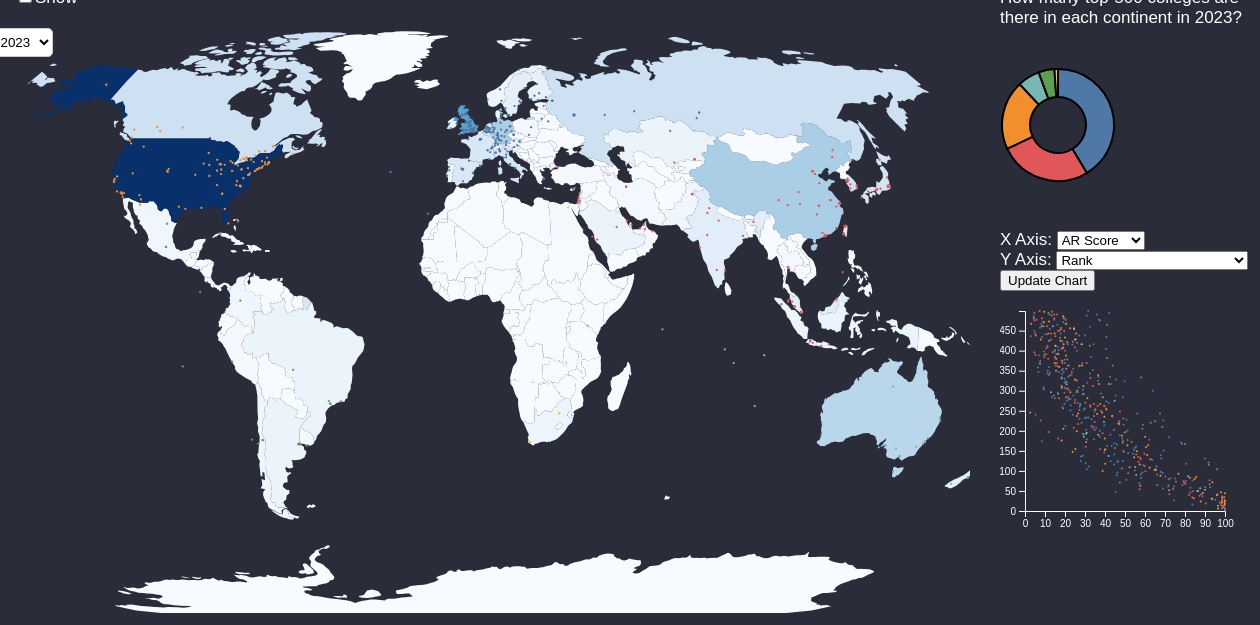
D3 v6 page, settled after 480 driven frames (8 s of simulated time); the page loaded 3 data file(s).


        const margin = { top: 30, right: 30, bottom: 70, left: 60 },
            width = 1000 - margin.left - margin.right,
            height = 1000 - margin.top - margin.bottom,
            num = 800;

        let minZoom;
        let maxZoom;

        const svg = d3.select("#my_dataviz")
            .append("svg")
            .attr("width", 1050)
            .attr("height", 1000)
            .attr("transform", `translate(-80, 0)`);

        const projection = d3.geoNaturalEarth1()
            .scale(180)
            .translate([480, 285]);

        const path = d3.geoPath(projection);

        const size = d3.scaleLinear()
            .domain([1, 100])
            .range([1, 20]);


        function updateUniversityPositions() {
            circles.attr("cx", d => projection([d.longitude, d.latitude])[0])
                .attr("cy", d => projection([d.longtitude, d.latitude])[1]);
        }


        d3.json("world.json").then(function (topo) {
            d3.csv("./DATA/2023_data.csv").then(function (data2023) {
                d3.csv("./DATA/2024_data.csv").then(function (data2024) {
                    const allGroup = ["2023", "2024"];

                    function updatedata(selectedGroup) {
                        if (selectedGroup === "2023") {
                            d3.select("#map2024").remove();
                            d3.select("#dotsGroup2024").remove();
                            d3.select(".tooltip2024").remove();
                            d3.select("#indexdotsGroup2024").remove();
                            d3.select(".titleoforgipie2024").remove();
                            d3.select("#orgpie2024").remove();
                            d3.select("#afterpie2024").remove();
                            d3.select("#info").select("h3").text("");
                            d3.select("#showDotInfo2024").remove();
                            d3.select("#scatterplot2024").remove();
                            d3.select("#info").select("p").remove();
                            d3.select("#panel-controls").style("visibility", "visible");
                            d3.select("#showRankChange").style("display", "none");


                            const countriesGroup = svg.append("g").attr("id", "map2023").attr("transform", `translate(30, -20)`);
                            const dotsGroup = svg.append("g").attr("id", "dotsGroup2023").attr("transform", `translate(60, -20)`);
                            const indexdotsGroup = svg.append("g").attr("id", "indexdotsGroup2023")
                            const tooltip = d3.select("#tooltip").attr("class", "tooltip2023");

                            function zoomed(event) {
                                const { transform } = event;
                                countriesGroup.attr("transform", transform);
                                countriesGroup.selectAll(".countryLabel")
                                    .attr("transform", d => {
                                        const [x, y] = projection(d3.geoCentroid(d));
                                        return `translate(${transform.apply([x - 30, y])})`;
                                    });

                                dotsGroup.attr("transform", transform);
                            }

                            const zoom = d3.zoom().on("zoom", zoomed);

                            function initiateZoom() {
                                minZoom = Math.max(1050 / width, 1000 / height);
                                maxZoom = 5 * minZoom;

                                zoom.scaleExtent([minZoom, maxZoom])
                                    .translateExtent([[0, 0], [width, height]]);

                                const midX = (1050 - minZoom * width) / 2;
                                const midY = (1000 - minZoom * height) / 2;

                                svg.call(zoom.transform, d3.zoomIdentity.translate(midX, midY).scale(minZoom));
                            }

                            function boxZoom(box, centroid, paddingPerc) {
                                const minXY = box[0];
                                const maxXY = box[1];

                                let zoomWidth = Math.abs(minXY[0] - maxXY[0]);
                                let zoomHeight = Math.abs(minXY[1] - maxXY[1]);

                                const zoomMidX = centroid[0];
                                const zoomMidY = centroid[1] + 20;

                                zoomWidth *= 1 + paddingPerc / 100;
                                zoomHeight *= 1 + paddingPerc / 100;

                                const maxXscale = 1050 / zoomWidth;
                                const maxYscale = 1000 / zoomHeight;
                                let zoomScale = Math.min(maxXscale, maxYscale);

                                zoomScale = Math.min(zoomScale, maxZoom);
                                zoomScale = Math.max(zoomScale, minZoom);

                                const offsetX = zoomScale * zoomMidX;
                                const offsetY = zoomScale * zoomMidY;

                                let dleft = Math.min(0, 1200 / 2 - offsetX);
                                let dtop = Math.min(0, 1000 / 2 - offsetY);

                                dleft = Math.max(1200 - width * zoomScale, dleft);
                                dtop = Math.max(1000 - height * zoomScale, dtop);

                                svg.transition().duration(500).call(
                                    zoom.transform,
                                    d3.zoomIdentity.translate(dleft - 20, dtop - 80).scale(zoomScale)
                                );
                            };


                            const universityCount = {};

                            data2023.forEach(d => {
                                if (d.country in universityCount) {
                                    universityCount[d.country]++;
                                } else {
                                    universityCount[d.country] = 1;
                                }
                            });
                            // console.log(universityCount)

                            // Find the maximum university count for the color scale
                            const maxCount = d3.max(Object.values(universityCount));

                            // Create a color scale
                            const colorScale = d3.scaleSequential(d3.interpolateBlues)
                                .domain([0, maxCount]);

                            const color = d3.scaleOrdinal()
                                .domain(['NorthAmerica', 'Europe', 'Asia', 'Oceania', 'LatinAmerica', 'Africa'])
                                .range(d3.schemePaired);

                            // draw the region outline
                            svg.append("path")
                                .data(topo.features)
                                .classed("county-borders", true) // need to make stroke white in CSS
                                .attr("d", path(topojson.mesh(topo, topo.features, function (a,
                                    b) { return a !== b; }))); // draw county borders (need CSS stroke setting)


                            // draw the map
                            countriesGroup.selectAll("path")
                                .data(topo.features)
                                .join("path")
                                .attr("d", path)
                                .attr("id", d => "country" + d.properties.name.replace(/\s+/g, ''))
                                .attr("class", "country")
                                .style("fill", d => {
                                    const count = universityCount[d.properties.name] || 0;
                                    return colorScale(count);
                                })
                                .on("mouseover", function (event, d) {
                                    d3.select(this)
                                        .style("fill", "#d0d0d0")
                                    // d3.select("#countryLabel" + d.properties.name.replace(/\s+/g, '')).style("display", "block");
                                    tooltip.style("visibility", "visible")
                                        .text(d.properties.name);
                                })
                                .on("mousemove", (event) => {
                                    tooltip.style("top", (event.pageY + 20) + "px")
                                        .style("left", (event.pageX + 30) + "px")
                                })
                                .on("mouseout", function (event, d) {
                                    d3.select(this)
                                        .style("fill", d => {
                                            const count = universityCount[d.properties.name] || 0;
                                            return colorScale(count);
                                        });
                                    tooltip.style("visibility", "hidden");
                                    // d3.select("#countryLabel" + d.properties.name.replace(/\s+/g, '')).style("display", "none");
                                })
                                .on("click", function (event, d) {
                                    d3.selectAll(".country").classed("country-on", false);
                                    d3.select(this).classed("country-on", true);
                                    boxZoom(path.bounds(d), path.centroid(d), 5);

                                    const selectedCountry = d.properties.name;
                                    const continent = getContinentByCountry(selectedCountry);

                                    d3.select("#panel-controls").style("visibility", "hidden");
                                    d3.select(".titleoforgipie2023").remove();
                                    d3.select("#scatterplot2023").remove();

                                    const info = d3.select("#info").select("h3");
                                    info.html(`${continent}`);
                                    const orgpie = d3.select("#orgpie2023");
                                    orgpie.style("display", "none");
                                    updatePieChart(continent, selectedCountry);
                                });

                            data2023.forEach(d => {
                                d.Cost_of_Living_Index = +d["Cost of Living Index"];
                                d.rent_index = +d["Rent Index"];
                                d.groceries_index = +d["Groceries Index"];
                                d.restaurant_index = +d["Restaurant Price Index"];
                                d.overall_score = +d["score scaled"];
                                d.ar_score = +d["ar score"];
                                d.er_score = +d["er score"];
                                d.fsr_score = +d["fsr score"];
                                d.cpf_score = +d["cpf score"];
                                d.rank = +d["rank display"];
                                d.local_purchase = +d["Local Purchasing Power Index"];
                            });


                            const maxARScore = d3.max(data2023, d => d.ar_score);
                            const xARScale = d3.scaleLinear()
                                .domain([0, maxARScore])
                                .range([0, 230]);

                            const maxRank = d3.max(data2023, d => d.rank);
                            const xrankScale = d3.scaleLinear()
                                .domain([0, maxRank])
                                .range([0, 230]);

                            const maxOverScore = d3.max(data2023, d => d.overall_score);
                            const xOverScale = d3.scaleLinear()
                                .domain([0, maxOverScore])
                                .range([0, 230]);

                            console.log(data2023)
                            let preSelected = null;

                            const piecolor = d3.scaleOrdinal()
                                .range(d3.schemeTableau10);


                            const redcircles = dotsGroup.selectAll("circle")
                                .data(data2023)
                                .join("circle")
                                .attr("cx", d => projection([d.longitude, d.latitude])[0])
                                .attr("cy", d => projection([d.longitude, d.latitude])[1])
                                .attr("r", 1)
                                .style("fill", d => piecolor(d.region))
                                .attr("class", d => `continent-${d.region.replace(/\s+/g, '')}`)
                                .on("click", function (event, d) {
                                    if (preSelected) {
                                        preSelected.attr("stroke", "none")
                                            .attr("stroke-width", "0");
                                    }
                                    preSelected = d3.select(this);
                                    d3.select(this)
                                        .attr("stroke", "black")
                                        .attr("stroke-width", "0.5px");

                                    d3.select("#showDotInfo2023").remove();

                                    const showDotInfo = d3.select("#countryinfo").append("div")
                                        .attr("id", "showDotInfo2023");
                                    d3.select("#showDotInfo2023")
                                        .append("h3")
                                        .html(`${d.institution}`)
                                        .append("p")
                                        .text("2023 Ranking");

                                    const svg = showDotInfo.append("svg")
                                        .attr("width", 300)
                                        .attr("height", 500);

                                    svg.append("text")
                                        .attr("y", 20)
                                        .text("QS Ranking")
                                        .attr("fill", "white")
                                        .style("font-size", "14px");

                                    const backgroundRect1 = svg.append("rect")
                                        .attr("y", 30)
                                        .attr("width", 230)
                                        .attr("height", 20)
                                        .attr("fill", "#F3F3F4");

                                    const scoreRect1 = svg.append("rect")
                                        .attr("y", 30)
                                        .attr("width", xrankScale(d.rank))
                                        .attr("height", 20)
                                        .attr("fill", "#3CC692");

                                    svg.append("text")
                                        .attr("x", xrankScale(d.rank))
                                        .attr("y", 65)
                                        .attr("dy", ".35em")
                                        .text(`${d.rank}`)
                                        .attr("fill", "white")
                                        .style("font-size", "13px");

                                    svg.append("text")
                                        .attr("y", 80)
                                        .text("Overall Score")
                                        .attr("fill", "white")
                                        .style("font-size", "14px");

                                    const backgroundRect3 = svg.append("rect")
                                        .attr("y", 90)
                                        .attr("width", 230)
                                        .attr("height", 20)
                                        .attr("fill", "#F3F3F4");

                                    const scoreRect3 = svg.append("rect")
                                        .attr("y", 90)
                                        .attr("width", xOverScale(d.overall_score))
                                        .attr("height", 20)
                                        .attr("fill", "#3CC692");

                                    svg.append("text")
                                        .attr("x", xOverScale(d.overall_score))
                                        .attr("y", 125)
                                        .attr("dy", ".35em")
                                        .text(`${d.overall_score}`)
                                        .attr("fill", "white")
                                        .style("font-size", "13px");

                                    svg.append("text")
                                        .attr("y", 150)
                                        .text("Academic Reputation")
                                        .attr("fill", "white")
                                        .style("font-size", "14px");

                                    const backgroundRect2 = svg.append("rect")
                                        .attr("y", 160)
                                        .attr("width", 230)
                                        .attr("height", 20)
                                        .attr("fill", "#F3F3F4");

                                    const scoreRect2 = svg.append("rect")
                                        .attr("y", 160)
                                        .attr("width", xARScale(d.ar_score))
                                        .attr("height", 20)
                                        .attr("fill", "#3CC692");

                                    svg.append("text")
                                        .attr("x", xARScale(d.ar_score))
                                        .attr("y", 195)
                                        .attr("dy", ".35em")
                                        .text(`${d.ar_score}`)
                                        .attr("fill", "white")
                                        .style("font-size", "13px");
                                });

                            const circles = indexdotsGroup.selectAll("myCircles")
                                .data(data2023)
                                .join("circle")
                                .attr("class", d => d.region.replace(' ', ''))
                                .attr("cx", d => projection([d.longitude, d.latitude])[0] + 80)
                                .attr("cy", d => projection([d.longitude, d.latitude])[1])
                                .attr("r", d => size(d.Cost_of_Living_Index))
                                .style("fill", d => color(d.region))
                                .attr("stroke", d => color(d.region))
                                .attr("fill-opacity", .4);

                            // country label
                            const countryLabels = countriesGroup
                                .selectAll("g")
                                .data(topo.features)
                                .enter()
                                .append("g")
                                .attr("class", "countryLabel")
                                .attr("id", d => "countryLabel" + d.properties.name.replace(/\s+/g, ''))
                                .attr("transform", d => `translate(${projection(d3.geoCentroid(d))})`)
                                // .attr("transform", d => {
                                //     const [x, y] = projection(d3.geoCentroid(d));
                                //     return `translate(${x}, ${y})`
                                // })
                                .on("mouseover", (event, d) => {
                                    d3.select(event.currentTarget).style("display", "block");
                                })
                                .on("mouseout", (event, d) => {
                                    d3.select(event.currentTarget).style("display", "none");
                                })
                                .on("click", (event, d) => {
                                    d3.selectAll(".country").classed("country-on", false);
                                    d3.select("#country" + d.properties.name.replace(/\s+/g, '')).classed("country-on", true);
                                    boxZoom(path.bounds(d), path.centroid(d), 5);
                                });

                            countryLabels.append("text")
                                .attr("class", "countryName")
                                .style("text-anchor", "middle")
                                .attr("dy", "0")
                                .attr("dx", "0")
                                .style("fill", "grey")
                                .style("background-color", "black")
                                .text(d => d.properties.name);

                            function update() {
                                const showCircles = d3.select("#showCircles").property("checked");

                                circles.each(function (d) {
                                    const circle = d3.select(this);
                                    if (showCircles) {
                                        circle.transition().duration(500).style("opacity", 1).attr("r", size(d.Cost_of_Living_Index));
                                    } else {
                                        circle.transition().duration(500).style("opacity", 0).attr("r", 0);
                                    }
                                });
                            }


                            d3.select("#showCircles").on("change", update);
                            update();
                            initiateZoom();

                            const regionGroup = [{
                                continent: "North America",
                                country: [],
                                college: []
                            }, {
                                continent: "Europe",
                                country: [],
                                college: []
                            }, {
                                continent: "Asia",
                                country: [],
                                college: []
                            }, {
                                continent: "Oceania",
                                country: [],
                                college: []
                            }, {
                                continent: "Africa",
                                country: [],
                                college: []
                            }, {
                                continent: "Latin America",
                                country: [],
                                college: []
                            }];

                            data2023.forEach(d => {
                                if (d.region === "North America") {
                                    regionGroup[0].country.push(d.country);
                                    regionGroup[0].college.push(d.institution);
                                } else if (d.region === "Europe") {
                                    regionGroup[1].country.push(d.country);
                                    regionGroup[1].college.push(d.institution);
                                } else if (d.region === "Asia") {
                                    regionGroup[2].country.push(d.country);
                                    regionGroup[2].college.push(d.institution);
                                } else if (d.region === "Oceania") {
                                    regionGroup[3].country.push(d.country);
                                    regionGroup[3].college.push(d.institution);
                                } else if (d.region === "Africa") {
                                    regionGroup[4].country.push(d.country);
                                    regionGroup[4].college.push(d.institution);
                                } else if (d.region === "Latin America") {
                                    regionGroup[5].country.push(d.country);
                                    regionGroup[5].college.push(d.institution);
                                }
                            });

                            function getContinentByCountry(country) {
                                for (const region of regionGroup) {
                                    if (region.country.includes(country)) {
                                        return region.continent;
                                    }
                                }
                                return country;
                            }

                            d3.select("#piechart").append("p")
                                .attr("class", "titleoforgipie2023")
                                .html("How many top-500 colleges are there in each continent in 2023?")


                            const pieSvg = d3.select("#piechart").append("svg")
                                .attr("width", 300)
                                .attr("height", 180)
                                .attr("id", "orgpie2023")
                                .append("g")
                                .attr("transform", "translate(58, 80)");

                            const radius = 70;

                            const arc = d3.arc()
                                .innerRadius(radius * 0.4)
                                .outerRadius(radius * 0.8);

                            const regionData = d3.rollup(data2023, v => v.length, d => d.region);

                            const regionPie = Array.from(regionData, ([region, count]) => ({
                                region: region,
                                count: count
                            }));

                            const pie = d3.pie()
                                .value(d => d.count)
                                (regionPie);

                            pieSvg.selectAll("path")
                                .data(pie)
                                .enter()
                                .append("path")
                                .attr("d", arc)
                                .attr("fill", d => piecolor(d.data.region))
                                .attr("stroke", "black")
                                .style("stroke-width", "2px")
                                // .style("opacity", 0.7)
                                .on("mouseover", (event, d) => {
                                    d3.select(event.currentTarget)
                                        .attr("stroke", d => piecolor(d.data.region))
                                        .attr("stroke-width", "20px");

                                    const [x, y] = arc.centroid(d);

                                    d3.selectAll(".tooltip").remove()

                                    const tooltip = d3.select("body")
                                        .append("div")
                                        .attr("class", "tooltip")
                                        .style("text-anchor", "middle")
                                        .style("color", "black")
                                        .style("font-size", "13px")
                                        .style("position", "absolute")
                                        .style("background", "white")
                                        .style("padding", "10px")
                                        .style("border", "1px solid black")
                                        .style("border-radius", "5px")
                                        .style("pointer-events", "none");

                                    tooltip.html(`${d.data.region}: ${d.data.count}`)
                                        .style("top", `${event.pageY + 5}px`)
                                        .style("left", `${event.pageX + 5}px`);

                                    d3.selectAll(`.continent-${d.data.region.replace(' ', '')}`)
                                        .attr("r", 3)
                                        .style("stroke", "black")
                                        .style("stroke-width", "1px");

                                })
                                .on("mouseout", (event, d) => {
                                    d3.select(event.currentTarget)
                                        .attr("stroke-width", "2px")
                                        .attr("stroke", "black");

                                    d3.selectAll(`.continent-${d.data.region.replace(' ', '')}`)
                                        .attr("r", 1)
                                        .style("stroke-width", "0");

                                    d3.select(".tooltip").remove();
                                });

                            const scattersvg = d3.select("#scatterplot")
                                .append("svg")
                                .attr("width", 250)
                                .attr("height", 260)
                                .attr("id", "scatterplot2023")
                                .append("g")
                                .attr("transform", `translate(25, 20)`);

                            const x = d3.scaleLinear()
                                .range([0, 200]);
                            const y = d3.scaleLinear()
                                .range([200, 0])

                            const xAxisGroup = scattersvg.append("g")
                                .attr("class", "x-axis")
                                .attr("transform", `translate(0, 200)`);
                            const yAxisGroup = scattersvg.append("g")
                                .attr("class", "y-axis");

                            const updatescatChart = (xField, yField) => {
                                x.domain([0, d3.max(data2023, d => d[xField])]);
                                y.domain([0, d3.max(data2023, d => d[yField])]);

                                xAxisGroup.call(d3.axisBottom(x));
                                yAxisGroup.call(d3.axisLeft(y));

                                const scatcircles = scattersvg.selectAll("circle").data(data2023);

                                scatcircles.exit().remove();

                                scatcircles.join("circle")
                                    .attr("cx", d => x(d[xField]))
                                    .attr("cy", d => y(d[yField]))
                                    .attr("r", 1)
                                    .style("fill", d => piecolor(d.region));
                            };

                            updatescatChart("ar_score", "rank");

                            document.getElementById("update-chart").addEventListener("click", () => {
                                const xField = document.getElementById("x-axis").value;
                                const yField = document.getElementById("y-axis").value;
                                updatescatChart(xField, yField);
                            });

                            // scattersvg.append("g")
                            //     .attr("transform", `translate(0, 200)`)
                            //     .call(d3.axisBottom(x));

                            // scattersvg.append("g")
                            //     .call(d3.axisLeft(y));

                            // scattersvg.append("g")
                            //     .selectAll("dot")
                            //     .data(data2023)
                            //     .join("circle")
                            //     .attr("cx", function (d) { return x(d.ar_score); })
                            //     .attr("cy", function (d) { return y(d.rank); })
                            //     .attr("r", 1)
                            //     .style("fill", function (d) { return piecolor(d.region) });

                            function updatePieChart(selectedContinent, selectedCountry) {
                                const radius = 55;
                                const piecolor = d3.scaleOrdinal()
                                    .range(['#3CC692', '#F3F3F4']);

                                const arc = d3.arc()
                                    .innerRadius(48)
                                    .outerRadius(radius)
                                    .cornerRadius(10);

                                const totalUniversities = data2023.length;

                                const regionData = d3.rollup(data2023, v => v.length, d => d.region);
                                const pieData = Array.from(regionData, ([region, count]) => ({
                                    region: region,
                                    count: count,
                                    percentage: (count / totalUniversities) * 100
                                }));

                                const selectedData = pieData.filter(d => d.region === selectedContinent)[0];
                                const otherData = {
                                    region: "Other",
                                    count: totalUniversities - selectedData.count,
                                    percentage: (totalUniversities - selectedData.count) / totalUniversities
                                };

                                const finalPieData = [selectedData, otherData];

                                const existPie = d3.select("#afterpie2023");

                                if (!existPie.empty()) {
                                    existPie.remove();
                                }

                                const pieSvg = d3.select("#piechart").append("svg")
                                    .attr("width", 300)
                                    .attr("height", 160)
                                    .attr("id", "afterpie2023")
                                    .append("g")
                                    .attr("transform", "translate(58, 80)");
                                const pieSlices = pieSvg.selectAll("path")
                                    .data(d3.pie().value(d => d.count)(finalPieData), d => d.data.region);

                                pieSlices.enter()
                                    .append("path")
                                    .attr("d", arc)
                                    .attr("fill", d => piecolor(d.data.region))
                                    .transition()
                                    .duration(800);

                                pieSlices.exit().remove();

                                pieSvg.append("text")
                                    .attr("text-anchor", "middle")
                                    .attr("dy", ".35em")
                                    .style("font-size", "24px")
                                    .style("fill", "white")
                                    .text(`${selectedData.percentage.toFixed(1)}%`);

                                d3.select("#info").selectAll("p").remove();

                                // Add the new info text
                                d3.select("#info").append("p")
                                    .text("The percentage of top 500 colleges in this continent:")
                                    .style("margin-bottom", "0")
                                    .style("font-size", "13px");

                            }

                        } else if (selectedGroup === "2024") {
                            d3.select("#panel-controls").style("visibility", "visible");
                            d3.select("#map2023").remove();
                            d3.select("#dotsGroup2023").remove();
                            d3.select(".tooltip2023").remove();
                            d3.select("#indexdotsGroup2023").remove();
                            d3.select(".titleoforgipie2023").remove();
                            d3.select("#orgpie2023").remove();
                            d3.select("#afterpie2023").remove();
                            d3.select("#info").select("h3").text("");
                            d3.select("#showDotInfo2023").remove();
                            d3.select("#scatterplot2023").remove();
                            d3.select("#info").select("p").remove();
                            d3.select("#showRankChange").style("display", "block");

                            const countriesGroup = svg.append("g").attr("id", "map2024").attr("transform", `translate(30, -20)`);
                            const dotsGroup = svg.append("g").attr("id", "dotsGroup2024").attr("transform", `translate(60, -20)`);
                            const indexdotsGroup = svg.append("g").attr("id", "indexdotsGroup2024")
                            const tooltip = d3.select("#tooltip").attr("class", "tooltip2024");

                            function zoomed(event) {
                                const { transform } = event;
                                countriesGroup.attr("transform", transform);
                                countriesGroup.selectAll(".countryLabel")
                                    .attr("transform", d => {
                                        const [x, y] = projection(d3.geoCentroid(d));
                                        return `translate(${transform.apply([x - 30, y])})`;
                                    });

                                dotsGroup.attr("transform", transform);
                            }

                            const zoom = d3.zoom().on("zoom", zoomed);

                            function initiateZoom() {
                                minZoom = Math.max(1050 / width, 1000 / height);
                                maxZoom = 5 * minZoom;

                                zoom.scaleExtent([minZoom, maxZoom])
                                    .translateExtent([[0, 0], [width, height]]);

                                const midX = (1050 - minZoom * width) / 2;
                                const midY = (1000 - minZoom * height) / 2;

                                svg.call(zoom.transform, d3.zoomIdentity.translate(midX, midY).scale(minZoom));
                            }

                            function boxZoom(box, centroid, paddingPerc) {
                                const minXY = box[0];
                                const maxXY = box[1];

                                let zoomWidth = Math.abs(minXY[0] - maxXY[0]);
                                let zoomHeight = Math.abs(minXY[1] - maxXY[1]);

                                const zoomMidX = centroid[0];
                                const zoomMidY = centroid[1] + 20;

                                zoomWidth *= 1 + paddingPerc / 100;
                                zoomHeight *= 1 + paddingPerc / 100;

                                const maxXscale = 1050 / zoomWidth;
                                const maxYscale = 1000 / zoomHeight;
                                let zoomScale = Math.min(maxXscale, maxYscale);

                                zoomScale = Math.min(zoomScale, maxZoom);
                                zoomScale = Math.max(zoomScale, minZoom);

                                const offsetX = zoomScale * zoomMidX;
                                const offsetY = zoomScale * zoomMidY;

                                let dleft = Math.min(0, 1200 / 2 - offsetX);
                                let dtop = Math.min(0, 1000 / 2 - offsetY);

                                dleft = Math.max(1200 - width * zoomScale, dleft);
                                dtop = Math.max(1000 - height * zoomScale, dtop);

                                svg.transition().duration(500).call(
                                    zoom.transform,
                                    d3.zoomIdentity.translate(dleft - 20, dtop - 80).scale(zoomScale)
                                );
                            };


                            const universityCount = {};

                            data2024.forEach(d => {
                                if (d.country in universityCount) {
                                    universityCount[d.country]++;
                                } else {
                                    universityCount[d.country] = 1;
                                }
                            });
                            // console.log(universityCount)

                            // Find the maximum university count for the color scale
                            const maxCount = d3.max(Object.values(universityCount));

                            // Create a color scale
                            const colorScale = d3.scaleSequential(d3.interpolateBlues)
                                .domain([0, maxCount]);

                            const color = d3.scaleOrdinal()
                                .domain(['NorthAmerica', 'Europe', 'Asia', 'Oceania', 'LatinAmerica', 'Africa'])
                                .range(d3.schemePaired);

                            // draw the region outline
                            svg.append("path")
                                .data(topo.features)
                                .classed("county-borders", true) // need to make stroke white in CSS
                                .attr("d", path(topojson.mesh(topo, topo.features, function (a,
                                    b) { return a !== b; }))); // draw county borders (need CSS stroke setting)

                            // draw the map
                            countriesGroup.selectAll("path")
                                .data(topo.features)
                                .join("path")
                                .attr("d", path)
                                .attr("id", d => "country" + d.properties.name.replace(/\s+/g, ''))
                                .attr("class", "country")
                                .style("fill", d => {
                                    const count = universityCount[d.properties.name] || 0;
                                    return colorScale(count);
                                })
                                .on("mouseover", function (event, d) {
                                    d3.select(this)
                                        .style("fill", "#d0d0d0")
                                    // d3.select("#countryLabel" + d.properties.name.replace(/\s+/g, '')).style("display", "block");
                                    tooltip.style("visibility", "visible")
                                        .text(d.properties.name);
                                })
                                .on("mousemove", (event) => {
                                    tooltip.style("top", (event.pageY + 20) + "px")
                                        .style("left", (event.pageX + 30) + "px")
                                })
                                .on("mouseout", function (event, d) {
                                    d3.select(this)
                                        .style("fill", d => {
                                            const count = universityCount[d.properties.name] || 0;
                                            return colorScale(count);
                                        });
                                    tooltip.style("visibility", "hidden");
                                    // d3.select("#countryLabel" + d.properties.name.replace(/\s+/g, '')).style("display", "none");
                                })
                                .on("click", function (event, d) {
                                    d3.selectAll(".country").classed("country-on", false);
                                    d3.select(this).classed("country-on", true);
                                    boxZoom(path.bounds(d), path.centroid(d), 5);

                                    const selectedCountry = d.properties.name;
                                    const continent = getContinentByCountry(selectedCountry);

                                    d3.select("#panel-controls").style("visibility", "hidden");
                                    d3.select(".titleoforgipie2024").remove();
                                    d3.select("#scatterplot2024").remove();

                                    const info = d3.select("#info").select("h3");
                                    info.html(`${continent}`);
                                    const orgpie = d3.select("#orgpie2024");
                                    orgpie.style("display", "none");
                                    updatePieChart(continent, selectedCountry);
                                });

                            data2024.forEach(d => {
                                d.Cost_of_Living_Index = +d["Cost of Living Index"];
                                d.rent_index = +d["Rent Index"];
                                d.groceries_index = +d["Groceries Index"];
                                d.restaurant_index = +d["Restaurant Price Index"];
                                d.overall_score = +d["Overall Score"];
                                d.ar_score = +d["ar score"];
                                d.er_score = +d["er score"];
                                d.fsr_score = +d["fsr score"];
                                d.cpf_score = +d["cpf score"];
                                d.rank = +d["rank display"];
                                d.local_purchase = +d["Local Purchasing Power Index"];
                            });


                            const maxARScore = d3.max(data2024, d => d.ar_score);
                            const xARScale = d3.scaleLinear()
                                .domain([0, maxARScore])
                                .range([0, 230]);

                            const maxRank = d3.max(data2024, d => d.rank);
                            const xrankScale = d3.scaleLinear()
                                .domain([0, maxRank])
                                .range([0, 230]);

                            const maxOverScore = d3.max(data2024, d => d.overall_score);
                            const xOverScale = d3.scaleLinear()
                                .domain([0, maxOverScore])
                                .range([0, 230]);

                            console.log(data2024)
                            let preSelected = null;

                            const piecolor = d3.scaleOrdinal()
                                .range(d3.schemeTableau10);


                            const redcircles = dotsGroup.selectAll("circle")
                                .data(data2024)
                                .join("circle")
                                .attr("cx", d => projection([d.longitude, d.latitude])[0])
                                .attr("cy", d => projection([d.longitude, d.latitude])[1])
                                .attr("r", 1)
                                .style("fill", d => piecolor(d.region))
                                .attr("class", d => `continent-${d.region.replace(/\s+/g, '')}`)
                                .on("click", function (event, d) {
                                    if (preSelected) {
                                        preSelected.attr("stroke", "none")
                                            .attr("stroke-width", "0");
                                    }
                                    preSelected = d3.select(this);
                                    d3.select(this)
                                        .attr("stroke", "black")
                                        .attr("stroke-width", "0.5px");

                                    d3.select("#showDotInfo2024").remove();

                                    const showDotInfo = d3.select("#countryinfo").append("div")
                                        .attr("id", "showDotInfo2024");
                                    d3.select("#showDotInfo2024")
                                        .append("h3")
                                        .html(`${d.institution}`)
                                        .append("p")
                                        .text("2024 Ranking");


                                    const rankInfo = getRankChange(d.institution);
                                    if (rankInfo) {
                                        const rankChangeText = rankInfo.rankChange > 0
                                            ? `decreased by ${rankInfo.rankChange} positions`
                                            : rankInfo.rankChange < 0
                                                ? `increased by ${-rankInfo.rankChange} positions`
                                                : "no change in ranking";

                                        showDotInfo.append("div")
                                            .attr("id", "rank-change-info")
                                            .style("font-size", "13px")
                                            .html(`
                                        Rank Change:<br>
                                        Rank of 2023: ${rankInfo.rank2023}<br>
                                        Rank of 2024: ${rankInfo.rank2024}<br>
                                        ${rankChangeText}<br>
                                        `);
                                    } else {
                                        showDotInfo.append("div")
                                            .style("font-size", "13px")
                                            .attr("id", "rank-change-info").html(`no ${d.institution} ranking data<br>`);
                                    }


                                    const svg = showDotInfo.append("svg")
                                        .attr("width", 300)
                                        .attr("height", 500);

                                    svg.append("text")
                                        .attr("y", 25)
                                        .text("QS Ranking")
                                        .attr("fill", "white")
                                        .style("font-size", "14px");

                                    const backgroundRect1 = svg.append("rect")
                                        .attr("y", 35)
                                        .attr("width", 230)
                                        .attr("height", 20)
                                        .attr("fill", "#F3F3F4");

                                    const scoreRect1 = svg.append("rect")
                                        .attr("y", 35)
                                        .attr("width", xrankScale(d.rank))
                                        .attr("height", 20)
                                        .attr("fill", "#3CC692");

                                    svg.append("text")
                                        .attr("x", xrankScale(d.rank))
                                        .attr("y", 70)
                                        .attr("dy", ".35em")
                                        .text(`${d.rank}`)
                                        .attr("fill", "white")
                                        .style("font-size", "13px");

                                    svg.append("text")
                                        .attr("y", 90)
                                        .text("Overall Score")
                                        .attr("fill", "white")
                                        .style("font-size", "14px");

                                    const backgroundRect3 = svg.append("rect")
                                        .attr("y", 100)
                                        .attr("width", 230)
                                        .attr("height", 20)
                                        .attr("fill", "#F3F3F4");

                                    const scoreRect3 = svg.append("rect")
                                        .attr("y", 100)
                                        .attr("width", xOverScale(d.overall_score))
                                        .attr("height", 20)
                                        .attr("fill", "#3CC692");

                                    svg.append("text")
                                        .attr("x", xOverScale(d.overall_score))
                                        .attr("y", 135)
                                        .attr("dy", ".35em")
                                        .text(`${d.overall_score}`)
                                        .attr("fill", "white")
                                        .style("font-size", "13px");

                                    svg.append("text")
                                        .attr("y", 155)
                                        .text("Academic Reputation")
                                        .attr("fill", "white")
                                        .style("font-size", "14px");

                                    const backgroundRect2 = svg.append("rect")
                                        .attr("y", 165)
                                        .attr("width", 230)
                                        .attr("height", 20)
                                        .attr("fill", "#F3F3F4");

                                    const scoreRect2 = svg.append("rect")
                                        .attr("y", 165)
                                        .attr("width", xARScale(d.ar_score))
                                        .attr("height", 20)
                                        .attr("fill", "#3CC692");

                                    svg.append("text")
                                        .attr("x", xARScale(d.ar_score))
                                        .attr("y", 200)
                                        .attr("dy", ".35em")
                                        .text(`${d.ar_score}`)
                                        .attr("fill", "white")
                                        .style("font-size", "13px");
                                });

                            const circles = indexdotsGroup.selectAll("myCircles")
                                .data(data2024)
                                .join("circle")
                                .attr("class", d => d.region.replace(' ', ''))
                                .attr("cx", d => projection([d.longitude, d.latitude])[0] + 80)
                                .attr("cy", d => projection([d.longitude, d.latitude])[1])
                                .attr("r", d => size(d.Cost_of_Living_Index))
                                .style("fill", d => color(d.region))
                                .attr("stroke", d => color(d.region))
                                .attr("fill-opacity", .4);

                            // country label
                            const countryLabels = countriesGroup
                                .selectAll("g")
                                .data(topo.features)
                                .enter()
                                .append("g")
                                .attr("class", "countryLabel")
                                .attr("id", d => "countryLabel" + d.properties.name.replace(/\s+/g, ''))
                                .attr("transform", d => `translate(${projection(d3.geoCentroid(d))})`)
                                // .attr("transform", d => {
                                //     const [x, y] = projection(d3.geoCentroid(d));
                                //     return `translate(${x}, ${y})`
                                // })
                                .on("mouseover", (event, d) => {
                                    d3.select(event.currentTarget).style("display", "block");
                                })
                                .on("mouseout", (event, d) => {
                                    d3.select(event.currentTarget).style("display", "none");
                                })
                                .on("click", (event, d) => {
                                    d3.selectAll(".country").classed("country-on", false);
                                    d3.select("#country" + d.properties.name.replace(/\s+/g, '')).classed("country-on", true);
                                    boxZoom(path.bounds(d), path.centroid(d), 5);
                                });

                            countryLabels.append("text")
                                .attr("class", "countryName")
                                .style("text-anchor", "middle")
                                .attr("dy", "0")
                                .attr("dx", "0")
                                .style("fill", "grey")
                                .style("background-color", "black")
                                .text(d => d.properties.name);

                            function update() {
                                const showCircles = d3.select("#showCircles").property("checked");

                                circles.each(function (d) {
                                    const circle = d3.select(this);
                                    if (showCircles) {
                                        circle.transition().duration(500).style("opacity", 1).attr("r", size(d.Cost_of_Living_Index));
                                    } else {
                                        circle.transition().duration(500).style("opacity", 0).attr("r", 0);
                                    }
                                });
                            }

                            function getRankChange(institution) {
                                const rank2023 = data2023.find(d => d.institution === institution)?.rank;
                                const rank2024 = data2024.find(d => d.institution === institution)?.rank;

                                if (rank2023 !== undefined && rank2024 !== undefined) {
                                    const rankChange = rank2024 - rank2023;
                                    return { rank2023, rank2024, rankChange };
                                } else {
                                    const none = "--";
                                    const rankChange1 = rank2024 - 500
                                    return { none, rank2024, rankChange1 };
                                }
                            }


                            d3.select("#showCircles").on("change", update);
                            update();
                            initiateZoom();

                            const regionGroup = [{
                                continent: "North America",
                                country: [],
                                college: []
                            }, {
                                continent: "Europe",
                                country: [],
                                college: []
                            }, {
                                continent: "Asia",
                                country: [],
                                college: []
                            }, {
                                continent: "Oceania",
                                country: [],
                                college: []
                            }, {
                                continent: "Africa",
                                country: [],
                                college: []
                            }, {
                                continent: "Latin America",
                                country: [],
                                college: []
                            }];

                            data2024.forEach(d => {
                                if (d.region === "North America") {
                                    regionGroup[0].country.push(d.country);
                                    regionGroup[0].college.push(d.institution);
                                } else if (d.region === "Europe") {
                                    regionGroup[1].country.push(d.country);
                                    regionGroup[1].college.push(d.institution);
                                } else if (d.region === "Asia") {
                                    regionGroup[2].country.push(d.country);
                                    regionGroup[2].college.push(d.institution);
                                } else if (d.region === "Oceania") {
                                    regionGroup[3].country.push(d.country);
                                    regionGroup[3].college.push(d.institution);
                                } else if (d.region === "Africa") {
                                    regionGroup[4].country.push(d.country);
                                    regionGroup[4].college.push(d.institution);
                                } else if (d.region === "Latin America") {
                                    regionGroup[5].country.push(d.country);
                                    regionGroup[5].college.push(d.institution);
                                }
                            });

                            function getContinentByCountry(country) {
                                for (const region of regionGroup) {
                                    if (region.country.includes(country)) {
                                        return region.continent;
                                    }
                                }
                                return country;
                            }

                            d3.select("#piechart").append("p")
                                .attr("class", "titleoforgipie2024")
                                .html("How many top-500 colleges are there in each continent in 2024?")


                            const pieSvg = d3.select("#piechart").append("svg")
                                .attr("width", 300)
                                .attr("height", 180)
                                .attr("id", "orgpie2024")
                                .append("g")
                                .attr("transform", "translate(58, 80)");

                            const radius = 70;

                            const arc = d3.arc()
                                .innerRadius(radius * 0.4)
                                .outerRadius(radius * 0.8);

                            const regionData = d3.rollup(data2024, v => v.length, d => d.region);

                            const regionPie = Array.from(regionData, ([region, count]) => ({
                                region: region,
                                count: count
                            }));

                            const pie = d3.pie()
                                .value(d => d.count)
                                (regionPie);

                            pieSvg.selectAll("path")
                                .data(pie)
                                .enter()
                                .append("path")
                                .attr("d", arc)
                                .attr("fill", d => piecolor(d.data.region))
                                .attr("stroke", "black")
                                .style("stroke-width", "2px")
                                // .style("opacity", 0.7)
                                .on("mouseover", (event, d) => {
                                    d3.select(event.currentTarget)
                                        .attr("stroke", d => piecolor(d.data.region))
                                        .attr("stroke-width", "20px");

                                    const [x, y] = arc.centroid(d);

                                    d3.selectAll(".tooltip").remove()

                                    const tooltip = d3.select("body")
                                        .append("div")
                                        .attr("class", "tooltip")
                                        .style("text-anchor", "middle")
                                        .style("color", "black")
                                        .style("font-size", "13px")
                                        .style("position", "absolute")
                                        .style("background", "white")
                                        .style("padding", "10px")
                                        .style("border", "1px solid black")
                                        .style("border-radius", "5px")
                                        .style("pointer-events", "none");

                                    tooltip.html(`${d.data.region}: ${d.data.count}`)
                                        .style("top", `${event.pageY + 5}px`)
                                        .style("left", `${event.pageX + 5}px`);

                                    d3.selectAll(`.continent-${d.data.region.replace(' ', '')}`)
                                        .attr("r", 3)
                                        .style("stroke", "black")
                                        .style("stroke-width", "1px");

                                })
                                .on("mouseout", (event, d) => {
                                    d3.select(event.currentTarget)
                                        .attr("stroke-width", "2px")
                                        .attr("stroke", "black");

                                    d3.selectAll(`.continent-${d.data.region.replace(' ', '')}`)
                                        .attr("r", 1)
                                        .style("stroke-width", "0");

                                    d3.select(".tooltip").remove();
                                });

                            const scattersvg = d3.select("#scatterplot")
                                .append("svg")
                                .attr("width", 250)
                                .attr("height", 260)
                                .attr("id", "scatterplot2024")
                                .append("g")
                                .attr("transform", `translate(25, 20)`);

                            const x = d3.scaleLinear()
                                .range([0, 200]);
                            const y = d3.scaleLinear()
                                .range([200, 0])


                            const xAxisGroup = scattersvg.append("g")
                                .attr("class", "x-axis")
                                .attr("transform", `translate(0, 200)`);
                            const yAxisGroup = scattersvg.append("g")
                                .attr("class", "y-axis");

                            const updatescatChart = (xField, yField) => {
                                x.domain([0, d3.max(data2024, d => d[xField])]);
                                y.domain([0, d3.max(data2024, d => d[yField])]);

                                xAxisGroup.call(d3.axisBottom(x));
                                yAxisGroup.call(d3.axisLeft(y));

                                const scatcircles = scattersvg.selectAll("circle").data(data2024);

                                scatcircles.exit().remove();

                                scatcircles.join("circle")
                                    .attr("cx", d => x(d[xField]))
                                    .attr("cy", d => y(d[yField]))
                                    .attr("r", 1)
                                    .style("fill", d => piecolor(d.region));
                            };

                            updatescatChart("ar_score", "rank");

                            document.getElementById("update-chart").addEventListener("click", () => {
                                const xField = document.getElementById("x-axis").value;
                                const yField = document.getElementById("y-axis").value;
                                updatescatChart(xField, yField);
                            });

                            // scattersvg.append("g")
                            //     .attr("transform", `translate(0, 200)`)
                            //     .call(d3.axisBottom(x));

                            // scattersvg.append("g")
                            //     .call(d3.axisLeft(y));

                            // scattersvg.append("g")
                            //     .selectAll("dot")
                            //     .data(data2024)
                            //     .join("circle")
                            //     .attr("cx", function (d) { return x(d.ar_score); })
                            //     .attr("cy", function (d) { return y(d.rank); })
                            //     .attr("r", 1)
                            //     .style("fill", function (d) { return piecolor(d.region) });

                            function updatePieChart(selectedContinent, selectedCountry) {
                                const radius = 55;
                                const piecolor = d3.scaleOrdinal()
                                    .range(['#3CC692', '#F3F3F4']);

                                const arc = d3.arc()
                                    .innerRadius(48)
                                    .outerRadius(radius)
                                    .cornerRadius(10);

                                const totalUniversities = data2024.length;

                                const regionData = d3.rollup(data2024, v => v.length, d => d.region);
                                const pieData = Array.from(regionData, ([region, count]) => ({
                                    region: region,
                                    count: count,
                                    percentage: (count / totalUniversities) * 100
                                }));

                                const selectedData = pieData.filter(d => d.region === selectedContinent)[0];
                                const otherData = {
                                    region: "Other",
                                    count: totalUniversities - selectedData.count,
                                    percentage: (totalUniversities - selectedData.count) / totalUniversities
                                };

                                const finalPieData = [selectedData, otherData];

                                const existPie = d3.select("#afterpie2024");

                                if (!existPie.empty()) {
                                    existPie.remove();
                                }

                                const pieSvg = d3.select("#piechart").append("svg")
                                    .attr("width", 300)
                                    .attr("height", 160)
                                    .attr("id", "afterpie2024")
                                    .append("g")
                                    .attr("transform", "translate(58, 80)");
                                const pieSlices = pieSvg.selectAll("path")
                                    .data(d3.pie().value(d => d.count)(finalPieData), d => d.data.region);

                                pieSlices.enter()
                                    .append("path")
                                    .attr("d", arc)
                                    .attr("fill", d => piecolor(d.data.region))
                                    .transition()
                                    .duration(800);

                                pieSlices.exit().remove();

                                pieSvg.append("text")
                                    .attr("text-anchor", "middle")
                                    .attr("dy", ".35em")
                                    .style("font-size", "24px")
                                    .style("fill", "white")
                                    .text(`${selectedData.percentage.toFixed(1)}%`);

                                d3.select("#info").selectAll("p").remove();

                                // Add the new info text
                                d3.select("#info").append("p")
                                    .text("The percentage of top 500 colleges in this continent:")
                                    .style("margin-bottom", "0")
                                    .style("font-size", "13px");

                            }
                        }
                    }

                    function showRankChange() {
                        const showChange = d3.select("#showRankChange").property("checked");
                        const dotsGroup = svg.selectAll("#dotsGroup2024 circle");
                        function getRankChange(institution) {
                            const rank2023 = data2023.find(d => d.institution === institution)?.rank;
                            const rank2024 = data2024.find(d => d.institution === institution)?.rank;

                            if (rank2023 !== undefined && rank2024 !== undefined) {
                                const rankChange = rank2024 - rank2023;
                                return { rank2023, rank2024, rankChange };
                            } else {
                                const none = "--";
                                const rankChange1 = rank2024 - 500
                                return { none, rank2024, rankChange1 };
                            }
                        }

                        dotsGroup.style("fill", d => {
                            const rankInfo = getRankChange(d.institution);
                            if (rankInfo) {
                                if (rankInfo.rankChange < 0) {
                                    return "red";
                                } else if (rankInfo.rankChange > 0) {
                                    return "green";
                                } else {
                                    return "black";
                                }
                            }
                        });
                        // .style("stroke-width", 1);
                    }

                    d3.select("#showRankChange").on("change", showRankChange);

                    d3.select("#yearSelectbutton").on("change", function (event, d) {
                        const selectedOption = d3.select(this).property("value");
                        updatedata(selectedOption);
                    });

                    updatedata(allGroup[0]);
                });
            });

        });
    

### data: DATA/2023_data.csv
city, region, country, rank display, institution, location code, size, focus, research, age band, status, ar score, er score, fsr score, cpf score, ifr score, isr score, irn score, ger score, score scaled, year, Cost of Living Index, Rent Index, Cost of Living Plus Rent Index
Basel, Europe, Switzerland, 136, University of Basel, CH, M, FC, VH, 5, A, 28, 26.8, 53.8, 95.7, 100, 84.1, 90.1, 52.7, 53.3, 2023, 127, 46, 88.1
Zurich, Europe, Switzerland, 9, ETH Zurich - Swiss Federal Institute of …, CH, L, CO, VH, 5, A, 98.6, 91.3, 74.2, 99.2, 100, 98, 96.2, 91.1, 93.6, 2023, 120.8, 61.8, 92.5
Zurich, Europe, Switzerland, 83, University of Zurich, CH, L, FC, VH, 5, A, 58, 39.2, 93.3, 49.3, 100, 55.5, 93.5, 77.8, 63.7, 2023, 120.8, 61.8, 92.5
Lausanne, Europe, Switzerland, 16, EPFL, CH, M, FO, VH, 5, A, 83.7, 71.8, 91.1, 99.4, 100, 100, 87.3, 28, 89.2, 2023, 119.7, 53.6, 88
Lausanne, Europe, Switzerland, 203, University of Lausanne, CH, L, FO, VH, 5, A, 30.6, 16.8, 43.5, 61, 99.9, 59.1, 82, 53.4, 43, 2023, 119.7, 53.6, 88
Bern, Europe, Switzerland, 120, University of Bern, CH, M, FO, VH, 5, A, 30.3, 35.5, 64.9, 98.3, 100, 41.9, 95.3, 18.4, 55.7, 2023, 116.1, 37.6, 78.5
Lugano, Europe, Switzerland, 240, USI - Universita della Svizzera italiana, CH, S, FO, VH, 3, A, 5.3, 4.6, 85, 47.2, 100, 100, 38.5, 61.7, 39.2, 2023, 114.2, 50.2, 83.5
Santa Barbara, North America, United States, 149, University of California, Santa Barbara …, US, L, CO, VH, 5, A, 55.9, 24, 10.6, 97.2, 57.8, 28.4, 78.4, 15.6, 50.9, 2023, 112.2, 92.9, 103
Geneva, Europe, Switzerland, 125, University of Geneva, CH, L, FC, VH, 5, A, 46.5, 20, 44.8, 74, 100, 96.7, 92.8, 45.9, 54.5, 2023, 107.1, 67.2, 88
Honolulu, North America, United States, 380, University of Hawaii at Manoa, US, L, FC, VH, 5, A, 15.6, 14.3, 45.4, 46.1, 55.4, 14.2, 84.8, 10.2, 29.6, 2023, 102.7, 61.6, 83
Oslo, Europe, Norway, 101, University of Oslo, NO, L, FC, VH, 5, A, 54.9, 14.5, 83.8, 62.7, 86.2, 27.5, 97.9, 65.7, 58.7, 2023, 93.5, 38.8, 67.3
Seattle, North America, United States, 80, University of Washington, US, XL, FC, VH, 5, A, 84.8, 48.6, 10.8, 100, 32.5, 36, 97.6, 84.1, 64.7, 2023, 92.9, 68, 81
Bergen, Europe, Norway, 207, University of Bergen, NO, M, FC, VH, 3, A, 33.8, 8.1, 76, 41.1, 86.6, 8, 87.9, 21.7, 42.7, 2023, 90, 30.9, 61.7
Trondheim, Europe, Norway, 352, Norwegian University of Science And Tech…, NO, XL, FC, VH, 5, A, 33.9, 27, 25.5, 25.1, 76.6, 11.4, 95.8, 47.9, 30.9, 2023, 86.7, 30.9, 59.9
Tromso, Europe, Norway, 454, University of Tromso The Arctic Universi…, NO, L, FC, HI, 4, A, 12.4, 3.9, 73.2, 9.3, 71.2, 8.5, 77.1, 22.9, 26, 2023, 86.4, 31.2, 59.9
Singapore, Asia, Singapore, 11, National University of Singapore (NUS), SG, XL, FC, VH, 3, A, 99.5, 94.1, 79.8, 91.8, 100, 73.5, 89.9, 99.6, 92.7, 2023, 85.9, 85.3, 85.6
Singapore, Asia, Singapore, 19, Nanyang Technological University, Singap…, SG, L, FC, VH, 3, A, 90.4, 76.1, 83.2, 94.1, 100, 74.1, 89.6, 84.6, 88.4, 2023, 85.9, 85.3, 85.6
Odense, Europe, Denmark, 347, University of Southern Denmark (SDU), DK, L, CO, VH, 4, A, 19.3, 20.6, 35.2, 44.5, 82.4, 22.7, 82.5, 21.1, 31.1, 2023, 85, 26.8, 57.1
Boston, North America, United States, 108, Boston University, US, L, FC, VH, 5, B, 62.3, 57.2, 40.4, 61.6, 33.7, 83.3, 86.9, 80.5, 57.2, 2023, 84.6, 75.7, 80.3
Boston, North America, United States, 388, Northeastern University, US, L, CO, VH, 5, B, 20.5, 12.5, 17.8, 37.1, 76, 95.8, 75.6, 46.2, 29.2, 2023, 84.6, 75.7, 80.3
Irvine, North America, United States, 235, University of California, Irvine, US, XL, FC, VH, 4, A, 39.7, 18.4, 12.9, 59.9, 72, 69.1, 85.8, 11.6, 39.5, 2023, 84, 72.7, 78.6
San Diego, North America, United States, 53, University of California, San Diego (UCS…, US, XL, FC, VH, 4, A, 90, 61.6, 55.6, 77, 54.9, 53.7, 96.9, 21.2, 74.5, 2023, 82.9, 76.2, 79.7
Brisbane, Oceania, Australia, 222, Queensland University of Technology (QUT…, AU, XL, CO, VH, 3, A, 39.5, 40, 7.7, 65.1, 97.5, 41.4, 90, 22.1, 41.5, 2023, 82.5, 41.5, 62.8
Copenhagen, Europe, Denmark, 82, University of Copenhagen, DK, XL, FC, VH, 5, A, 72.8, 36.6, 100, 26, 91.3, 24.5, 99.1, 58.2, 64.1, 2023, 82.3, 45.8, 64.8
Nashville, North America, United States, 199, Vanderbilt University, US, L, FC, VH, 5, B, 25.9, 22.2, 100, 38.5, 38.7, 30, 83, 56.1, 43.9, 2023, 81.9, 59.5, 71.2
Miami, North America, United States, 296, University of Miami, US, L, FC, VH, 4, B, 22.7, 32.1, 70.8, 20.8, 66.9, 25.3, 81.7, 50.3, 35.4, 2023, 81.9, 71.9, 77.1
Denver, North America, United States, 428, University of Colorado, Denver, US, L, FC, VH, 5, A, 7.9, 8.2, 100, 11.6, 4, 10, 75.4, 4.6, 27.1, 2023, 81.7, 55.2, 69
Sydney, Oceania, Australia, 41, The University of Sydney, AU, XL, FC, VH, 5, A, 96.2, 91.7, 15.6, 92.1, 99.3, 100, 97.3, 90.8, 79.6, 2023, 81.5, 53.2, 67.9
Sydney, Oceania, Australia, 45, The University of New South Wales (UNSW …, AU, XL, FC, VH, 4, A, 89, 91.1, 16.8, 97.6, 100, 99.8, 98.2, 93, 78, 2023, 81.5, 53.2, 67.9
Sydney, Oceania, Australia, 195, Macquarie University, AU, L, FC, VH, 4, A, 30.9, 48.9, 13.6, 74.6, 93, 88.9, 88.3, 53.9, 44.2, 2023, 81.5, 53.2, 67.9
Canberra, Oceania, Australia, 30, The Australian National University, AU, L, FC, VH, 4, A, 93.6, 70.1, 38, 99.3, 100, 96, 94.6, 59.1, 82.1, 2023, 81.3, 46.9, 64.8
Adelaide, Oceania, Australia, 109, The University of Adelaide, AU, L, FC, VH, 5, A, 52.3, 35.2, 17.2, 94.5, 99.8, 99.8, 93.1, 40.2, 57, 2023, 81.1, 39.6, 61.2
Adelaide, Oceania, Australia, 425, Flinders University, AU, L, FC, VH, 4, A, 12.1, 7, 6.3, 53.5, 97.7, 93.8, 83.7, 14.7, 27.2, 2023, 81.1, 39.6, 61.2
Aarhus, Europe, Denmark, 161, Aarhus University, DK, L, FC, VH, 4, A, 55.6, 33.5, 32.4, 55.2, 87.9, 16.3, 95.4, 33.5, 48.6, 2023, 80.7, 31, 56.9
New Orleans, North America, United States, 471, Tulane University, US, L, FC, HI, 5, B, 9.5, 4.2, 86.7, 11.4, 13.7, 10.9, 74.9, 44.1, 25.2, 2023, 80.5, 45.1, 63.5
Perth, Oceania, Australia, 90, The University of Western Australia, AU, L, FC, VH, 5, A, 55.6, 49.9, 21.8, 98.9, 100, 99.9, 98.2, 65, 61.7, 2023, 80.4, 39.4, 60.8
… [head cut at 6 KiB]
### data: DATA/2024_data.csv
city, region, country, rank display, institution, location code, size, focus, research, age band, status, ar score, er score, fsr score, cpf score, ifr score, isr score, irn score, ger score, score scaled, year, Cost of Living Index, Rent Index, Cost of Living Plus Rent Index
Cambridge, North America, United States, 1, Massachusetts Institute of Technology (M…, US, M, CO, VH, B, 100, 100, 100, 100, 100, 88.2, 94.3, 100, 95.2, 100, 2024, 72.9, 44.7, 59.5
Cambridge, Europe, United Kingdom, 2, University of Cambridge, UK, L, FC, VH, A, 100, 100, 100, 92.3, 100, 95.8, 99.9, 100, 97.3, 99.2, 2024, 69.2, 44.3, 57.4
Oxford, Europe, United Kingdom, 3, University of Oxford, UK, L, FC, VH, A, 100, 100, 100, 90.6, 98.2, 98.2, 100, 100, 97.8, 98.9, 2024, 72.6, 45.6, 59.8
Cambridge, North America, United States, 4, Harvard University, US, L, FC, VH, B, 100, 100, 98.3, 100, 84.6, 66.8, 100, 100, 96.7, 98.3, 2024, 72.9, 44.7, 59.5
Stanford, North America, United States, 5, Stanford University, US, L, FC, VH, B, 100, 100, 100, 99.9, 99.9, 51.2, 95.8, 100, 94.4, 98.1, 2024, 72.9, 44.7, 59.5
London, Europe, United Kingdom, 6, Imperial College London, UK, L, FC, VH, A, 98.3, 99.4, 98.5, 94, 100, 100, 96.7, 83, 94.4, 97.8, 2024, 80.1, 71.6, 76.1
Zurich, Europe, Switzerland, 7, ETH Zurich - Swiss Federal Institute of …, CH, L, FO, VH, A, 98.8, 83.6, 72.1, 98.9, 100, 98.5, 96, 79.1, 88.4, 93.3, 2024, 118.3, 64.4, 92.7
Singapore, Asia, Singapore, 8, National University of Singapore (NUS), SG, XL, FC, VH, A, 99.4, 88.6, 76.5, 93.2, 100, 81.9, 76.3, 100, 88.1, 92.7, 2024, 81.9, 71.9, 77.1
London, Europe, United Kingdom, 9, UCL, UK, XL, FC, VH, A, 99.5, 97.9, 98.4, 74.3, 99.1, 100, 100, 51.6, 92.5, 92.4, 2024, 80.1, 71.6, 76.1
Berkeley, North America, United States, 10, University of California, Berkeley (UCB), US, XL, FC, VH, A, 100, 100, 20.5, 99.9, 92.2, 63.9, 92.4, 98.7, 100, 90.4, 2024, 72.9, 44.7, 59.5
Chicago, North America, United States, 11, University of Chicago, US, L, FC, VH, B, 99.1, 95.4, 92.5, 78.5, 81.2, 84.4, 61.4, 98.3, 81.7, 90.3, 2024, 80, 58.8, 69.9
Philadelphia, North America, United States, 12, University of Pennsylvania, US, L, FC, VH, B, 96.4, 89.1, 99.9, 68.4, 96, 70.3, 83.3, 100, 99.9, 89.4, 2024, 76.6, 44, 61.2
Ithaca, North America, United States, 13, Cornell University, US, L, FC, VH, B, 98.1, 90.5, 52.9, 99.1, 68.7, 64, 79.9, 98, 94.7, 89.3, 2024, 72.9, 44.7, 59.5
Parkville, Oceania, Australia, 14, The University of Melbourne, AU, XL, FC, VH, A, 98.4, 92.3, 15.4, 92.1, 92.9, 99.7, 97.2, 93.3, 90.4, 87.9, 2024, 72.8, 36.6, 55.6
Pasadena, North America, United States, 15, California Institute of Technology (Calt…, US, S, CO, VH, B, 96.1, 93.7, 100, 100, 100, 81, 22.8, 34.2, 41.4, 87.8, 2024, 72.9, 44.7, 59.5
New Haven, North America, United States, 16, Yale University, US, M, FC, VH, B, 99.9, 99.9, 100, 45.8, 89.8, 78.8, 85.8, 99.9, 99.2, 87.7, 2024, 72.9, 44.7, 59.5
Beijing, Asia, China, 17, Peking University, CN, XL, FC, VH, A, 99.4, 95.4, 90.4, 97.5, 50.8, 23.5, 43.2, 82.6, 68.8, 87, 2024, 37.1, 26.4, 32
Princeton, North America, United States, 17, Princeton University, US, M, CO, VH, B, 99.8, 97.5, 64.5, 100, 16.7, 57.5, 52.5, 94.6, 79.3, 87, 2024, 72.9, 44.7, 59.5
Sydney, Oceania, Australia, 19, The University of New South Wales (UNSW …, AU, XL, FC, VH, A, 89.7, 88.1, 18.2, 95.9, 100, 99.1, 99, 95.5, 99.6, 86.7, 2024, 75.9, 55.4, 66.2
Sydney, Oceania, Australia, 19, The University of Sydney, AU, XL, FC, VH, A, 96, 87.7, 11.8, 93.5, 99.5, 100, 91.9, 88.1, 99.7, 86.7, 2024, 75.9, 55.4, 66.2
Toronto, North America, Canada, 21, University of Toronto, CA, XL, FC, VH, A, 99.7, 96, 54.2, 57.2, 95.7, 96.4, 95.5, 96.4, 99.9, 86.3, 2024, 71.6, 50, 61.4
Edinburgh, Europe, United Kingdom, 22, The University of Edinburgh, UK, XL, FC, VH, A, 98.1, 96.9, 72.4, 58.7, 98.8, 99.9, 99.6, 48.1, 99.7, 86.1, 2024, 69.7, 38.8, 55.1
New York City, North America, United States, 23, Columbia University, US, XL, FC, VH, B, 99.6, 98.3, 100, 40.7, 56.1, 96.8, 97.6, 99.9, 94.2, 85.9, 2024, 72.9, 44.7, 59.5
Paris, Europe, France, 24, University PSL, FR, L, CO, VH, A, 73.7, 97, 99.3, 95.7, 69.2, 72.7, 100, 60.8, 80.4, 85.8, 2024, 75.4, 42, 59.5
Beijing, Asia, China, 25, Tsinghua University, CN, XL, FC, VH, A, 99.1, 96.9, 93.9, 98.9, 9.4, 15.7, 47.8, 82.2, 55.8, 84.9, 2024, 37.1, 26.4, 32
Singapore, Asia, Singapore, 26, Nanyang Technological University, Singap…, SG, L, FC, VH, A, 91, 67.1, 77.6, 94.4, 100, 80.2, 66.1, 68.4, 78.2, 84.5, 2024, 81.9, 71.9, 77.1
Hong Kong, Asia, Hong Kong (China), 26, The University of Hong Kong, HK, L, FC, VH, A, 97.6, 51.4, 82.9, 82.3, 100, 99, 42.7, 99.5, 97.3, 84.5, 2024, 71.5, 61.4, 66.7
Baltimore, North America, United States, 28, Johns Hopkins University, US, L, FC, VH, B, 87.3, 59.7, 100, 89.4, 64.4, 91.4, 98.1, 74.5, 84.6, 84.5, 2024, 72.9, 44.7, 59.5
Tokyo, Asia, Japan, 28, The University of Tokyo, JP, L, FC, VH, A, 100, 99.8, 90.4, 70, 10.3, 29.2, 70, 99.8, 99.7, 84.3, 2024, 57.4, 29.3, 44.1
Los Angeles, North America, United States, 29, University of California, Los Angeles (U…, US, XL, FC, VH, A, 100, 99.8, 36.6, 84.8, 43.4, 24.8, 89.8, 97, 91.2, 83.8, 2024, 85.1, 67.1, 76.6
Montreal, North America, Canada, 30, McGill University, CA, XL, FC, VH, A, 93.7, 87.6, 64, 62.1, 88.9, 93.3, 86.2, 92.5, 94.2, 83.7, 2024, 65.5, 31.3, 49.3
Manchester, Europe, United Kingdom, 32, The University of Manchester, UK, XL, FC, VH, A, 95.4, 98, 53.8, 49.1, 93.5, 99.4, 99.7, 71.9, 92.3, 82.2, 2024, 67, 34, 51.3
Ann Arbor, North America, United States, 33, University of Michigan-Ann Arbor, US, XL, FC, VH, A, 98.3, 89.9, 82.2, 56.2, 67, 27.6, 95.4, 94.3, 83.7, 81.7, 2024, 72.9, 44.7, 59.5
Canberra, Oceania, Australia, 34, The Australian National University, AU, L, FC, VH, A, 93.2, 70.2, 34.9, 92.8, 100, 93.3, 78.5, 43.9, 87.4, 81.5, 2024, 87.5, 42.4, 66.1
Vancouver, North America, Canada, 34, University of British Columbia, CA, XL, FC, VH, A, 98.2, 93.5, 44.4, 57, 96.4, 74.1, 96.3, 60.1, 99.9, 81.5, 2024, 74.4, 54.9, 65.2
… [head cut at 6 KiB]
### data: world.json
{
 "type": "FeatureCollection",
 "features": [
  {
   "type": "Feature",
   "properties": {
    "name": "Afghanistan"
   },
   "geometry": {
    "type": "Polygon",
    "coordinates": "[... 1 items]"
   },
   "id": "AFG"
  },
  {
   "type": "Feature",
   "properties": {
    "name": "Angola"
   },
   "geometry": {
    "type": "MultiPolygon",
    "coordinates": "[... 2 items]"
   },
   "id": "AGO"
  },
  {
   "type": "Feature",
   "properties": {
    "name": "Albania"
   },
   "geometry": {
    "type": "Polygon",
    "coordinates": "[... 1 items]"
   },
   "id": "ALB"
  },
  {
   "type": "Feature",
   "properties": {
    "name": "United Arab Emirates"
   },
   "geometry": {
    "type": "Polygon",
    "coordinates": "[... 1 items]"
   },
   "id": "ARE"
  },
  {
   "type": "Feature",
   "properties": {
    "name": "Argentina"
   },
   "geometry": {
    "type": "MultiPolygon",
    "coordinates": "[... 2 items]"
   },
   "id": "ARG"
  },
  {
   "type": "Feature",
   "properties": {
    "name": "Armenia"
   },
   "geometry": {
    "type": "Polygon",
    "coordinates": "[... 1 items]"
   },
   "id": "ARM"
  },
  {
   "type": "Feature",
   "properties": {
    "name": "Antarctica"
   },
   "geometry": {
    "type": "MultiPolygon",
    "coordinates": "[... 8 items]"
   },
   "id": "ATA"
  },
  {
   "type": "Feature",
   "properties": {
    "name": "French Southern and Antarctic Lands"
   },
   "geometry": {
    "type": "Polygon",
    "coordinates": "[... 1 items]"
   },
   "id": "ATF"
  },
  "... 169 more items"
 ]
}